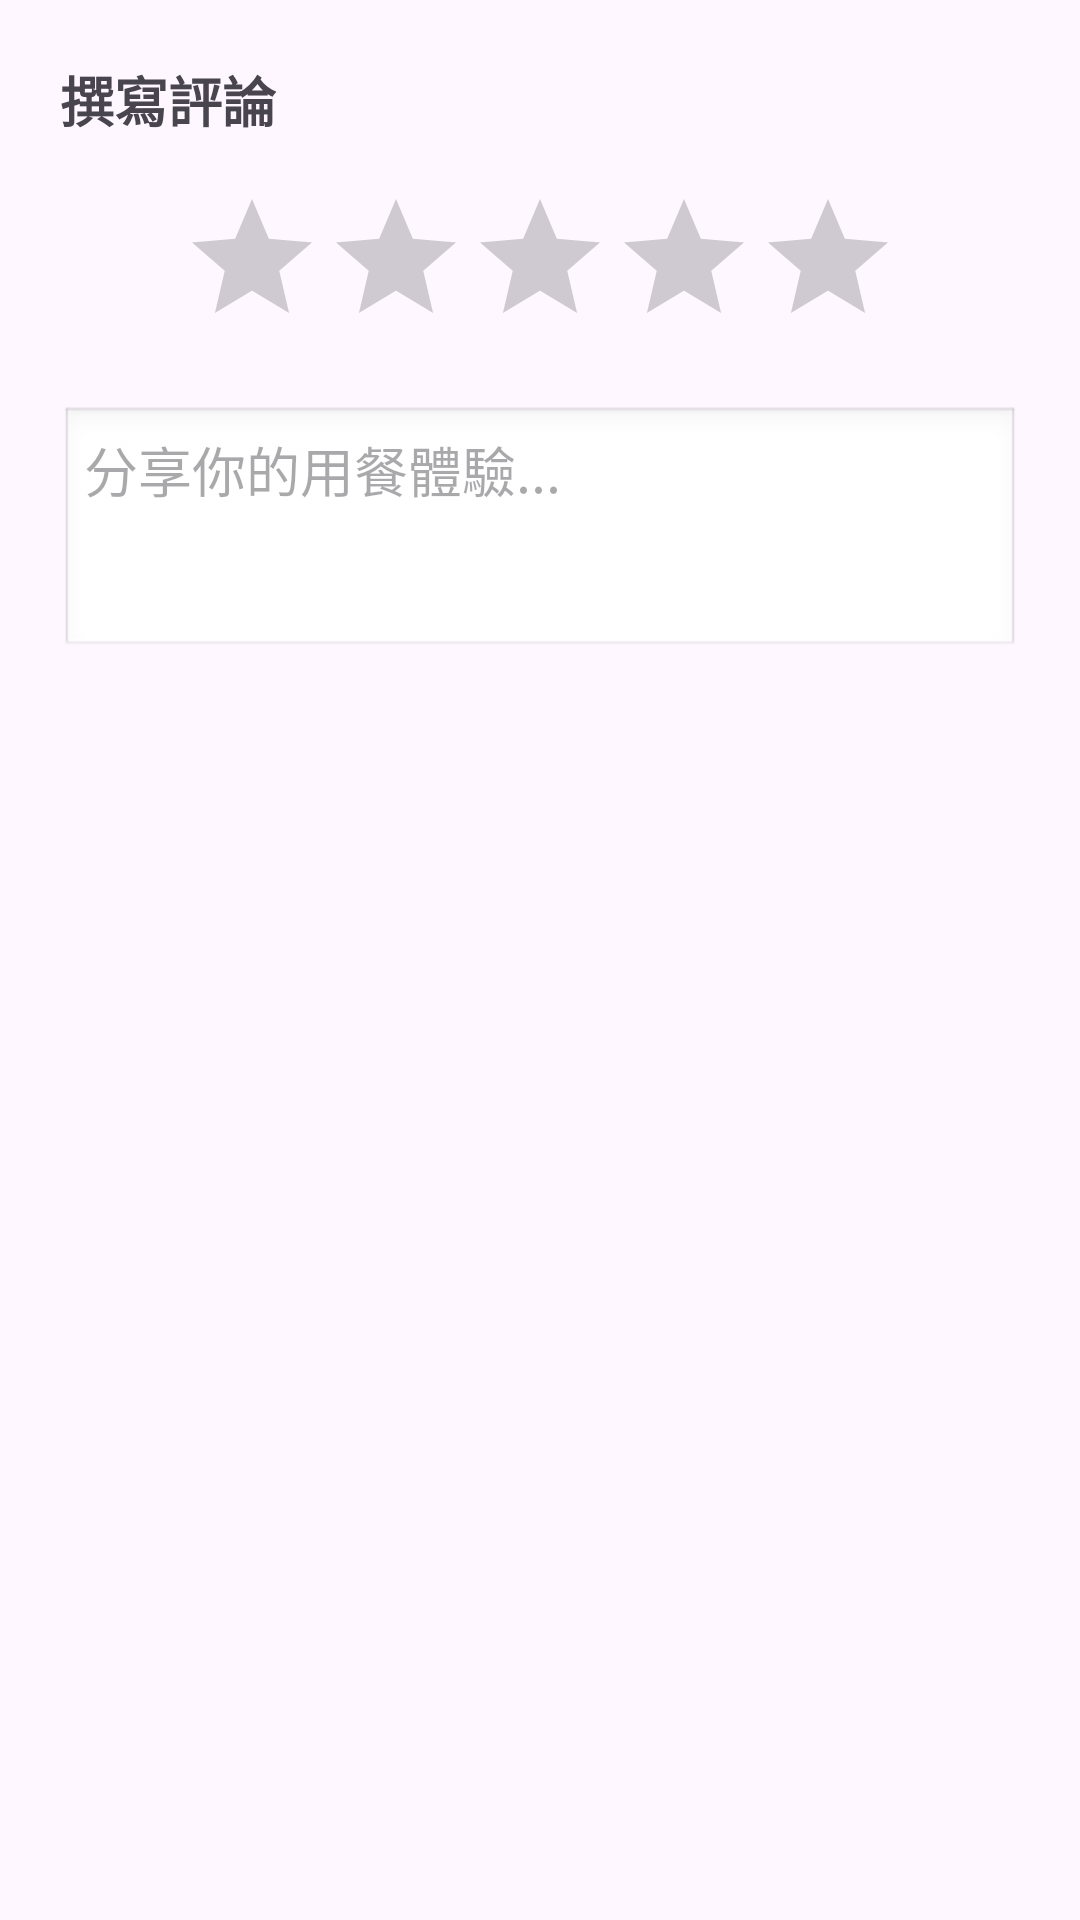

Reconstruct the res/layout file that produces this screen, plus the resources it refers to.
<!-- AndroidManifest.xml: application theme Theme.Nsysufood -->
<!-- res/layout/dialog_add_review.xml -->
<?xml version="1.0" encoding="utf-8"?>
<LinearLayout xmlns:android="http://schemas.android.com/apk/res/android"
    android:layout_width="match_parent"
    android:layout_height="wrap_content"
    android:orientation="vertical"
    android:padding="20dp">

    <TextView
        android:layout_width="wrap_content"
        android:layout_height="wrap_content"
        android:text="撰寫評論"
        android:textSize="18sp"
        android:textStyle="bold"
        android:layout_marginBottom="16dp"/>

    <RatingBar
        android:id="@+id/rbDialogRating"
        android:layout_width="wrap_content"
        android:layout_height="wrap_content"
        android:numStars="5"
        android:stepSize="1.0"
        android:layout_gravity="center_horizontal"
        android:layout_marginBottom="16dp"/>

    <EditText
        android:id="@+id/etDialogComment"
        android:layout_width="match_parent"
        android:layout_height="wrap_content"
        android:hint="分享你的用餐體驗..."
        android:inputType="textMultiLine|text"
        android:minLines="3"
        android:gravity="top"
        android:background="@android:drawable/edit_text"
        android:padding="8dp"/>
</LinearLayout>
<!-- resources referenced by this layout -->
<resources>
  <style name="Theme.Nsysufood" parent="Base.Theme.Nsysufood" />
  <style name="Base.Theme.Nsysufood" parent="Theme.Material3.DayNight.NoActionBar">
          
          
      </style>
</resources>
